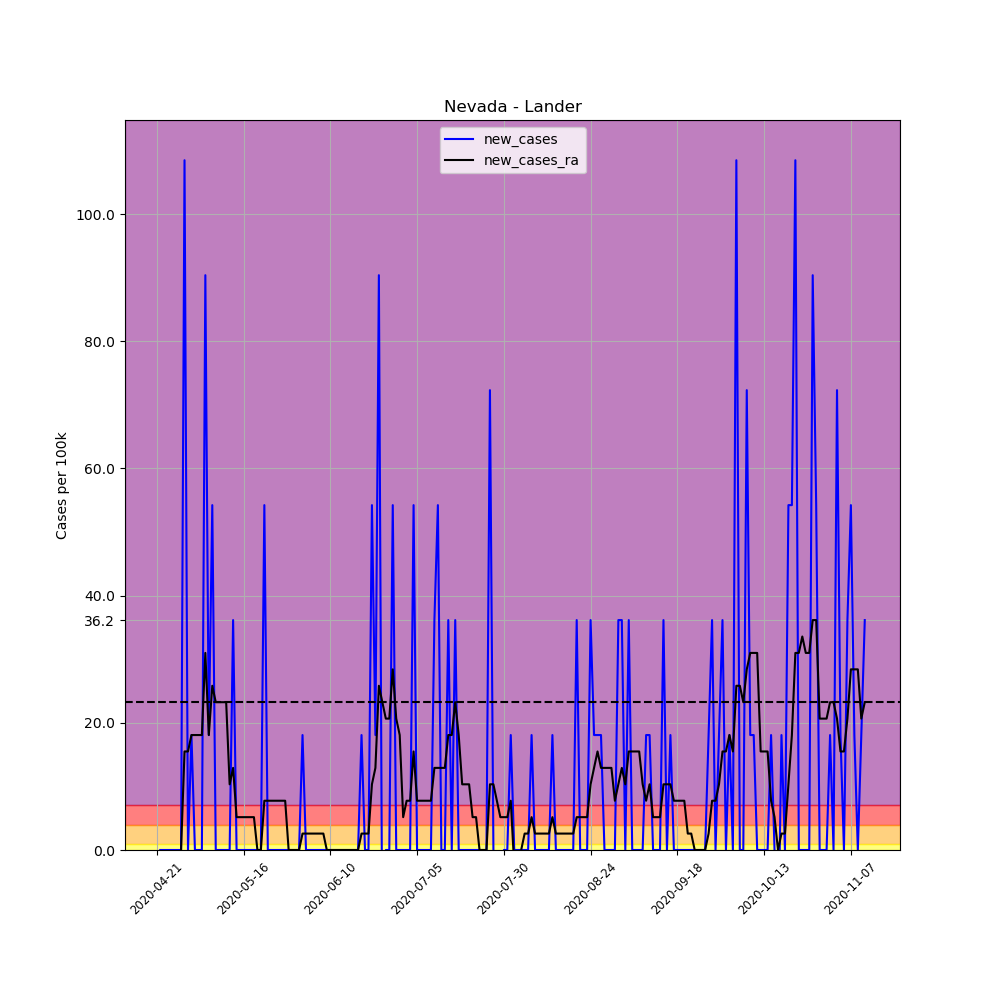

Source data for this figure (header and first rows):
, date, county, state, fips, cases, deaths, COUNTY, STNAME, CTYNAME, POPESTIMATE2019, per_100k, per_100k_ra, new_cases, new_cases_ra
637950, 2020-04-21, Lander, Nevada, 32015, 1, 0, 15, Nevada, Lander, 5532, 18.08, , , 
637951, 2020-04-22, Lander, Nevada, 32015, 1, 0, 15, Nevada, Lander, 5532, 18.08, , 0.0, 
637952, 2020-04-23, Lander, Nevada, 32015, 1, 0, 15, Nevada, Lander, 5532, 18.08, , 0.0, 
637953, 2020-04-24, Lander, Nevada, 32015, 1, 0, 15, Nevada, Lander, 5532, 18.08, , 0.0, 
637954, 2020-04-25, Lander, Nevada, 32015, 1, 0, 15, Nevada, Lander, 5532, 18.08, , 0.0, 
637955, 2020-04-26, Lander, Nevada, 32015, 1, 0, 15, Nevada, Lander, 5532, 18.08, , 0.0, 
637956, 2020-04-27, Lander, Nevada, 32015, 1, 0, 15, Nevada, Lander, 5532, 18.08, 18.08, 0.0, 
637957, 2020-04-28, Lander, Nevada, 32015, 1, 0, 15, Nevada, Lander, 5532, 18.08, 18.08, 0.0, 0.0
637958, 2020-04-29, Lander, Nevada, 32015, 7, 0, 15, Nevada, Lander, 5532, 126.5, 33.57, 108.5, 15.49
637959, 2020-04-30, Lander, Nevada, 32015, 7, 0, 15, Nevada, Lander, 5532, 126.5, 49.07, 0.0, 15.49
637960, 2020-05-01, Lander, Nevada, 32015, 8, 0, 15, Nevada, Lander, 5532, 144.6, 67.14, 18.08, 18.08
637961, 2020-05-02, Lander, Nevada, 32015, 8, 0, 15, Nevada, Lander, 5532, 144.6, 85.22, 0.0, 18.08
637962, 2020-05-03, Lander, Nevada, 32015, 8, 0, 15, Nevada, Lander, 5532, 144.6, 103.3, 0.0, 18.08
637963, 2020-05-04, Lander, Nevada, 32015, 8, 0, 15, Nevada, Lander, 5532, 144.6, 121.4, 0.0, 18.08
637964, 2020-05-05, Lander, Nevada, 32015, 13, 0, 15, Nevada, Lander, 5532, 235, 152.4, 90.38, 30.99
637965, 2020-05-06, Lander, Nevada, 32015, 14, 0, 15, Nevada, Lander, 5532, 253.1, 170.4, 18.08, 18.08
637966, 2020-05-07, Lander, Nevada, 32015, 17, 0, 15, Nevada, Lander, 5532, 307.3, 196.3, 54.23, 25.82
637967, 2020-05-08, Lander, Nevada, 32015, 17, 0, 15, Nevada, Lander, 5532, 307.3, 219.5, 0.0, 23.24
637968, 2020-05-09, Lander, Nevada, 32015, 17, 0, 15, Nevada, Lander, 5532, 307.3, 242.7, 0.0, 23.24
637969, 2020-05-10, Lander, Nevada, 32015, 17, 0, 15, Nevada, Lander, 5532, 307.3, 266, 0.0, 23.24
637970, 2020-05-11, Lander, Nevada, 32015, 17, 0, 15, Nevada, Lander, 5532, 307.3, 289.2, 0.0, 23.24
637971, 2020-05-12, Lander, Nevada, 32015, 17, 0, 15, Nevada, Lander, 5532, 307.3, 299.6, 0.0, 10.33
637972, 2020-05-13, Lander, Nevada, 32015, 19, 0, 15, Nevada, Lander, 5532, 343.5, 312.5, 36.15, 12.91
637973, 2020-05-14, Lander, Nevada, 32015, 19, 0, 15, Nevada, Lander, 5532, 343.5, 317.6, 0.0, 5.165
637974, 2020-05-15, Lander, Nevada, 32015, 19, 0, 15, Nevada, Lander, 5532, 343.5, 322.8, 0.0, 5.165
637975, 2020-05-16, Lander, Nevada, 32015, 19, 0, 15, Nevada, Lander, 5532, 343.5, 328, 0.0, 5.165
637976, 2020-05-17, Lander, Nevada, 32015, 19, 0, 15, Nevada, Lander, 5532, 343.5, 333.1, 0.0, 5.165
637977, 2020-05-18, Lander, Nevada, 32015, 19, 0, 15, Nevada, Lander, 5532, 343.5, 338.3, 0.0, 5.165
637978, 2020-05-19, Lander, Nevada, 32015, 19, 0, 15, Nevada, Lander, 5532, 343.5, 343.5, 0.0, 5.165
637979, 2020-05-20, Lander, Nevada, 32015, 19, 0, 15, Nevada, Lander, 5532, 343.5, 343.5, 0.0, 0.0
637980, 2020-05-21, Lander, Nevada, 32015, 19, 0, 15, Nevada, Lander, 5532, 343.5, 343.5, 0.0, 0.0
637981, 2020-05-22, Lander, Nevada, 32015, 22, 0, 15, Nevada, Lander, 5532, 397.7, 351.2, 54.23, 7.747
637982, 2020-05-23, Lander, Nevada, 32015, 22, 0, 15, Nevada, Lander, 5532, 397.7, 359, 0.0, 7.747
637983, 2020-05-24, Lander, Nevada, 32015, 22, 0, 15, Nevada, Lander, 5532, 397.7, 366.7, 0.0, 7.747
637984, 2020-05-25, Lander, Nevada, 32015, 22, 0, 15, Nevada, Lander, 5532, 397.7, 374.4, 0.0, 7.747
637985, 2020-05-26, Lander, Nevada, 32015, 22, 0, 15, Nevada, Lander, 5532, 397.7, 382.2, 0.0, 7.747
637986, 2020-05-27, Lander, Nevada, 32015, 22, 0, 15, Nevada, Lander, 5532, 397.7, 389.9, 0.0, 7.747
637987, 2020-05-28, Lander, Nevada, 32015, 22, 0, 15, Nevada, Lander, 5532, 397.7, 397.7, 0.0, 7.747
637988, 2020-05-29, Lander, Nevada, 32015, 22, 0, 15, Nevada, Lander, 5532, 397.7, 397.7, 0.0, 0.0
637989, 2020-05-30, Lander, Nevada, 32015, 22, 0, 15, Nevada, Lander, 5532, 397.7, 397.7, 0.0, 0.0
637990, 2020-05-31, Lander, Nevada, 32015, 22, 0, 15, Nevada, Lander, 5532, 397.7, 397.7, 0.0, 0.0
637991, 2020-06-01, Lander, Nevada, 32015, 22, 0, 15, Nevada, Lander, 5532, 397.7, 397.7, 0.0, 0.0
637992, 2020-06-02, Lander, Nevada, 32015, 23, 0, 15, Nevada, Lander, 5532, 415.8, 400.3, 18.08, 2.582
637993, 2020-06-03, Lander, Nevada, 32015, 23, 0, 15, Nevada, Lander, 5532, 415.8, 402.9, 0.0, 2.582
637994, 2020-06-04, Lander, Nevada, 32015, 23, 0, 15, Nevada, Lander, 5532, 415.8, 405.4, 0.0, 2.582
637995, 2020-06-05, Lander, Nevada, 32015, 23, 0, 15, Nevada, Lander, 5532, 415.8, 408, 0.0, 2.582
637996, 2020-06-06, Lander, Nevada, 32015, 23, 0, 15, Nevada, Lander, 5532, 415.8, 410.6, 0.0, 2.582
637997, 2020-06-07, Lander, Nevada, 32015, 23, 0, 15, Nevada, Lander, 5532, 415.8, 413.2, 0.0, 2.582
637998, 2020-06-08, Lander, Nevada, 32015, 23, 0, 15, Nevada, Lander, 5532, 415.8, 415.8, 0.0, 2.582
637999, 2020-06-09, Lander, Nevada, 32015, 23, 0, 15, Nevada, Lander, 5532, 415.8, 415.8, 0.0, 0.0
638000, 2020-06-10, Lander, Nevada, 32015, 23, 0, 15, Nevada, Lander, 5532, 415.8, 415.8, 0.0, 0.0
638001, 2020-06-11, Lander, Nevada, 32015, 23, 0, 15, Nevada, Lander, 5532, 415.8, 415.8, 0.0, 0.0
638002, 2020-06-12, Lander, Nevada, 32015, 23, 0, 15, Nevada, Lander, 5532, 415.8, 415.8, 0.0, 0.0
638003, 2020-06-13, Lander, Nevada, 32015, 23, 0, 15, Nevada, Lander, 5532, 415.8, 415.8, 0.0, 0.0
638004, 2020-06-14, Lander, Nevada, 32015, 23, 0, 15, Nevada, Lander, 5532, 415.8, 415.8, 0.0, 0.0
638005, 2020-06-15, Lander, Nevada, 32015, 23, 0, 15, Nevada, Lander, 5532, 415.8, 415.8, 0.0, 0.0
638006, 2020-06-16, Lander, Nevada, 32015, 23, 0, 15, Nevada, Lander, 5532, 415.8, 415.8, 0.0, 0.0
638007, 2020-06-17, Lander, Nevada, 32015, 23, 0, 15, Nevada, Lander, 5532, 415.8, 415.8, 0.0, 0.0
638008, 2020-06-18, Lander, Nevada, 32015, 23, 0, 15, Nevada, Lander, 5532, 415.8, 415.8, 0.0, 0.0
638009, 2020-06-19, Lander, Nevada, 32015, 24, 0, 15, Nevada, Lander, 5532, 433.8, 418.3, 18.08, 2.582
... 145 more rows
